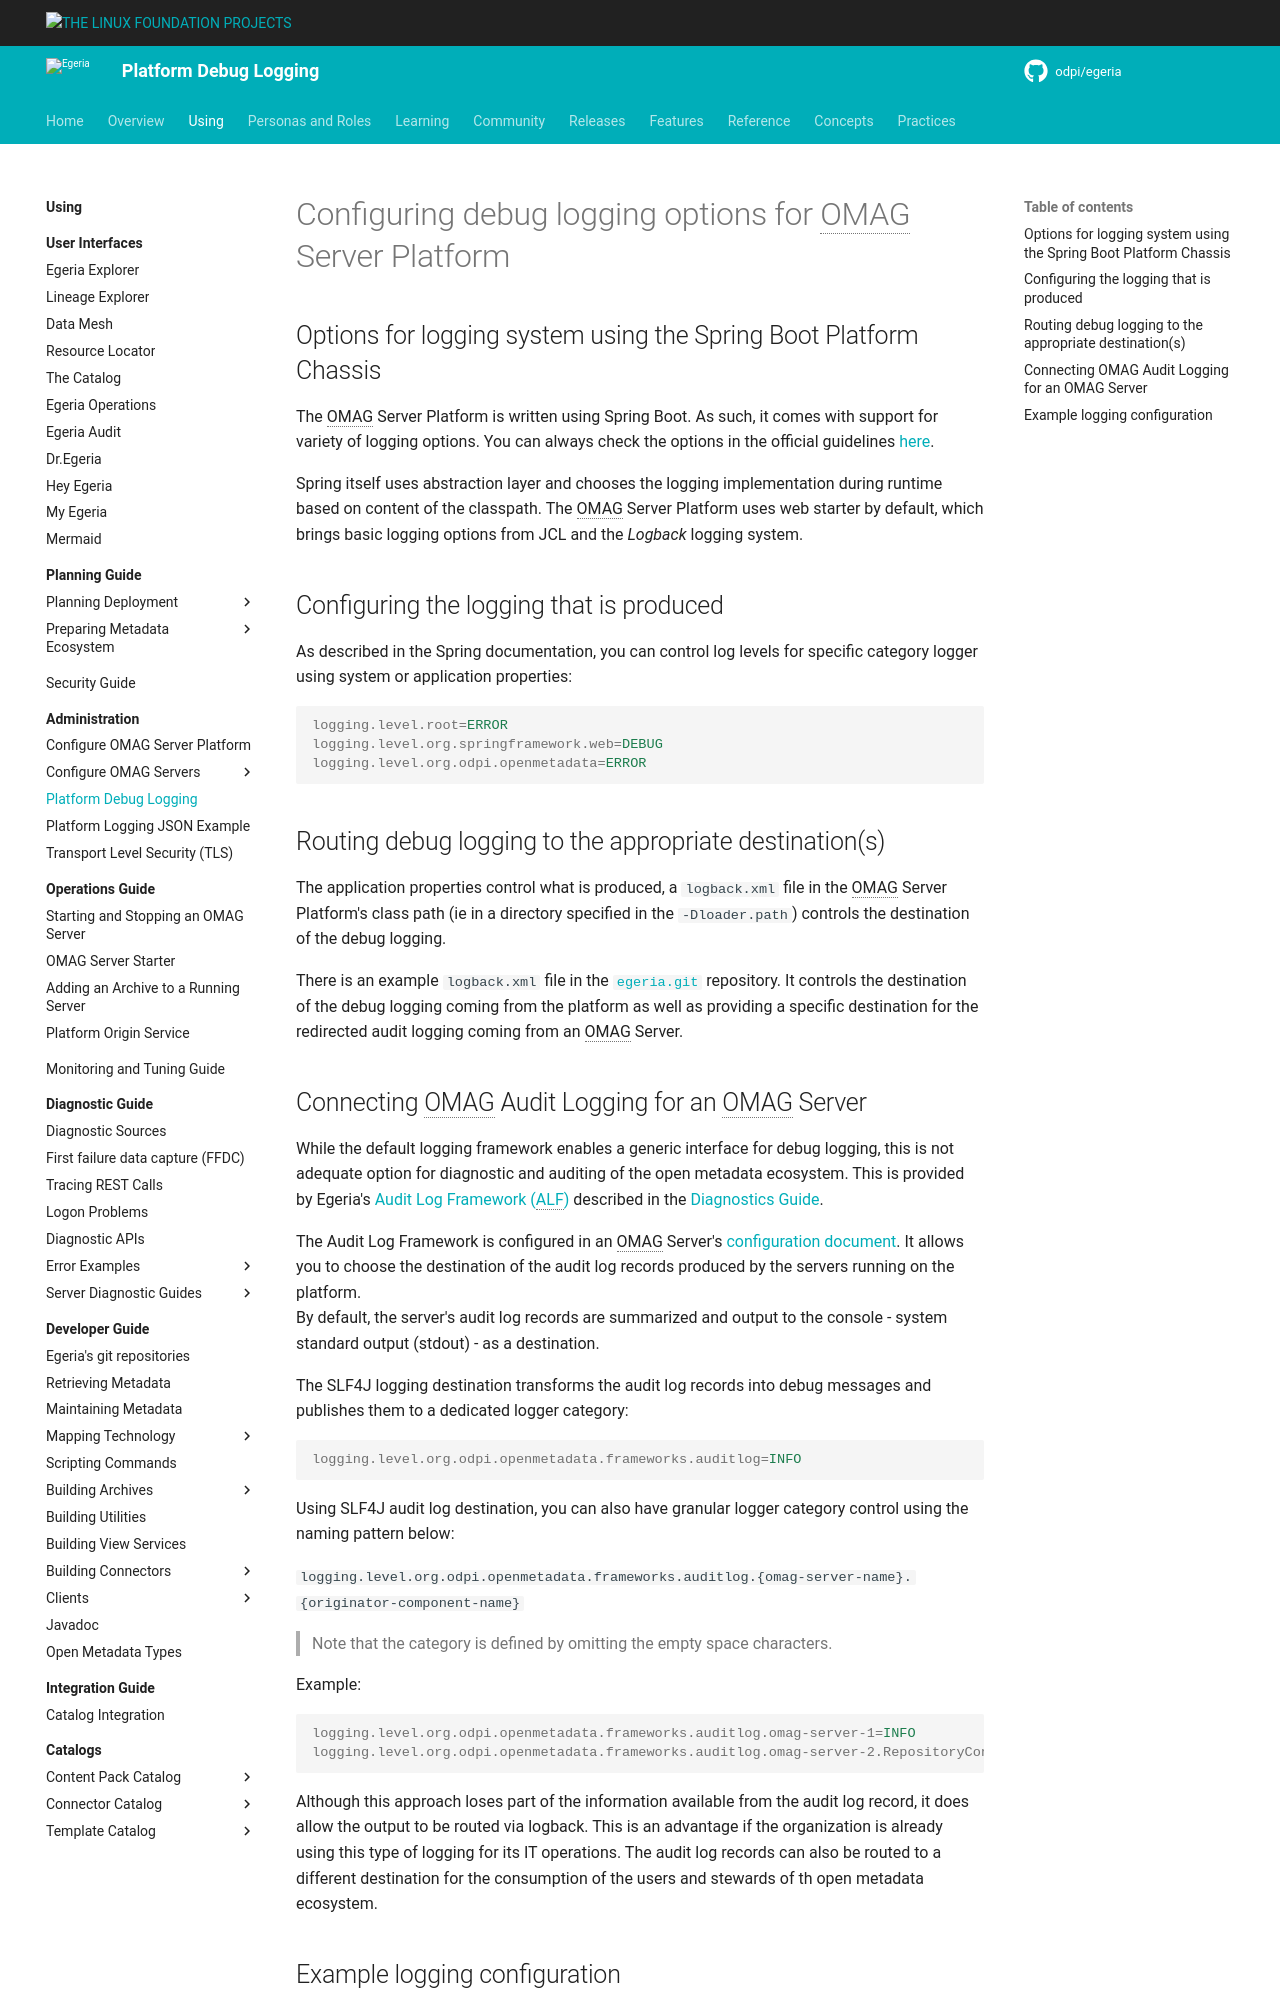

repository: odpi/egeria-docs · page: guides/admin/omag-server-platform-logging/index.html · generator: mkdocs

<!-- SPDX-License-Identifier: CC-BY-4.0 -->
<!-- Copyright Contributors to the ODPi Egeria project 2020. -->

# Configuring debug logging options for OMAG Server Platform

## Options for logging system using the Spring Boot Platform Chassis

The OMAG Server Platform is written using Spring Boot. As such, it comes with support for variety of logging options.
You can always check the options in the official guidelines [here](https://docs.spring.io/spring-boot/docs/current/reference/html/howto.html#howto-logging). 

Spring itself uses abstraction layer and chooses the logging implementation during runtime based on content of the classpath.
The OMAG Server Platform uses web starter by default, which brings basic logging options from JCL and the *Logback* logging system.

## Configuring the logging that is produced

As described in the Spring documentation, you can control log levels for specific category logger using system or application properties:

```properties
logging.level.root=ERROR
logging.level.org.springframework.web=DEBUG
logging.level.org.odpi.openmetadata=ERROR
```

## Routing debug logging to the appropriate destination(s)

The application properties control what is produced, a `logback.xml` file in the OMAG Server Platform's class path (ie in a directory specified in the `-Dloader.path`) controls the destination of the debug logging.

There is an example `logback.xml` file in the [`egeria.git`](https://github.com/odpi/egeria/blob/main/logback.xml) repository.  It controls the destination of the debug logging coming from the platform as well as providing a specific destination for the redirected audit logging coming from an OMAG Server.
